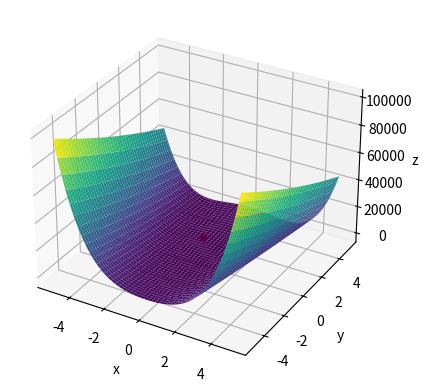
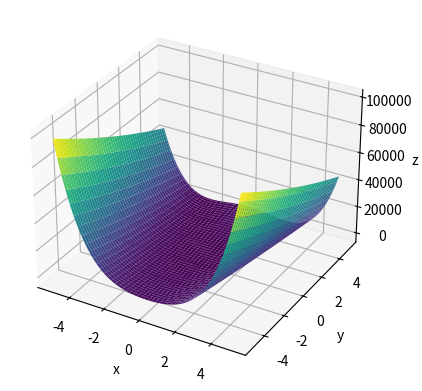
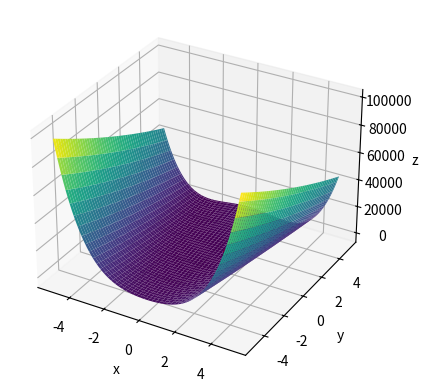
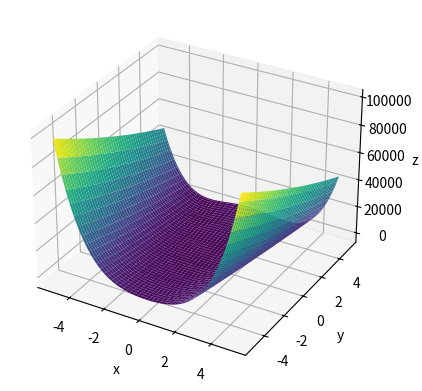
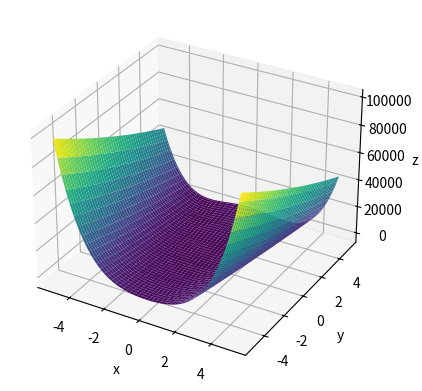

Python code for these plots, in order:
import numpy as np
import matplotlib.pyplot as plt
from mpl_toolkits.mplot3d import Axes3D

# Define a função de Rastrigin
# def rastrigin(x):
#     n = len(x)
#     return 10*n + sum([xi**2 - 10*np.cos(2*np.pi*xi) for xi in x])

# Define a função de rosenbrock
def rosenbrock(X, a=1, b=100):
    x, y = X
    return (a - x)**2 + b * (y - x**2)**2

def sort_list(list1, list2):
	zipped_pairs = zip(list2, list1)
	z = [x for _, x in sorted(zipped_pairs)]
	return z

# Define o algoritmo de PSO
def pso(funcao, dim=2, limites=[-5.12, 5.12], num_particulas=30, max_iter=100, w=0.5, c1=1, c2=2):
    # Inicializa partículas e velocidades
    particulas = np.random.uniform(limites[0], limites[1], (num_particulas, dim))
    velocidades = np.zeros((num_particulas, dim))

    # Inicializa as melhores posições e os melhores valores de fitness
    melhores_posicoes = np.copy(particulas)
    melhor_fitness = np.array([funcao(p) for p in particulas])
    swarm_melhor_posicao = melhores_posicoes[np.argmin(melhor_fitness)]
    swarm_melhor_fitness = np.min(melhor_fitness)

    plota(funcao, limites, swarm_melhor_posicao, swarm_melhor_fitness)

    # Itera o número especificado de vezes, atualizando a velocidade e posição de cada partícula a cada iteração
    for i in range(max_iter):
        # Update velocidades
        r1 = np.random.uniform(0, 1, (num_particulas, dim))
        r2 = np.random.uniform(0, 1, (num_particulas, dim))
        velocidades = w * velocidades + c1 * r1 * (melhores_posicoes - particulas) + c2 * r2 * (swarm_melhor_posicao - particulas)

        # Atualiza as posições
        particulas += velocidades

        # Se algum índice sair dos limites, ele vai para o limite que ele estourou
        # e sua velocidade passa a ser 0
        for j in range(len(particulas)):
            for k in range(2):
                if particulas[j][k] < limites[0]:
                    particulas[j][k] = limites[0]
                    velocidades[j][k] = 0
                if particulas[j][k] > limites[1]:
                    particulas[j][k] = limites[1]
                    velocidades[j][k] = 0

        # Avalia o fitness de cada partícula
        valores_fitness = np.array([funcao(p) for p in particulas])

        # Atualiza melhores posições e valores de fitness
        indices_melhorados = np.where(valores_fitness < melhor_fitness)
        melhores_posicoes[indices_melhorados] = particulas[indices_melhorados]
        melhor_fitness[indices_melhorados] = valores_fitness[indices_melhorados]
        if np.min(valores_fitness) < swarm_melhor_fitness:
            swarm_melhor_posicao = particulas[np.argmin(valores_fitness)]
            swarm_melhor_fitness = np.min(valores_fitness)
        
        if (i+1) % 25 == 0:
            plota(funcao, limites, swarm_melhor_posicao, swarm_melhor_fitness)

    # Retorna a melhor solução encontrada pelo algoritmo de PSO
    return swarm_melhor_posicao, swarm_melhor_fitness

def plota(funcao, limites, solucao, fitness):
    # Cria uma meshgrid para visualização
    x = np.linspace(-5.12, 5.12, 100)
    y = np.linspace(-5.12, 5.12, 100)
    X, Y = np.meshgrid(x, y)
    Z = rosenbrock([X, Y])

    # Cria um plot 3D da função
    fig = plt.figure()
    ax = fig.add_subplot(111, projection='3d')
    ax.plot_surface(X, Y, Z, cmap='viridis')
    ax.set_xlabel('x')
    ax.set_ylabel('y')
    ax.set_zlabel('z')

    # Plota a solução encontrada pelo algoritmo de PSO
    ax.scatter(solucao[0], solucao[1], fitness, color='red')
    plt.show()

def roda_30(funcao, dim=2, num_particulas=30, limites=[-5.12, 5.12], max_iter=100, w=0.5, c1=1, c2=2):
    # Executamos todos 30 vezes com 100 gerações
    bounds = [(-2.048, 2.048)]

    all_bests_meu_pso = []
    all_bests_pyswarm = []
    all_bests_pymoo = []

    for ex in range(30):
        bests_meu_pso = []

        # Roda todos os algoritmos
        res_meu_pso = list(de_meu_pso(fobj, bounds=bounds*2))
        print(f"Executou os meus algoritmos pela {ex+1}ª vez...")

        # Coloca o melhor de cada geração de cada algoritmo em uma lista
        for gen in range(len(res_meu_pso)):
            bests_meu_pso.append([res_meu_pso[gen][0], res_meu_pso[gen][1]])
            # print(f"{i}. [{result[i][0]}, {result[i][1]}] (taxa de melhora: {result[i][2]}%)")

        # Coloca o melhor de cada geração daquela execução na lista dos melhores de todas as execuções para cada algoritmo
        all_bests_meu_pso.append(bests_meu_pso)

    for ex in range(30):
        # Roda o algoritmo do Pymoo
        # Define a função como sendo a Rosenbrock
        funcao = get_problem("rosenbrock")
        meu_cb = MeuCallback()

        # Define o algoritmo genético
        algoritmo = DE(pop_size=100)
        res_pymoo = minimize(funcao, algoritmo, ('n_gen', 100), seed=1, verbose=False, callback=meu_cb.notify)
        print(f"Executou o algoritmo do Pymoo pela {ex+1}ª vez...")

        # Coloca o melhor de cada geração em uma lista
        all_bests_pymoo.append(meu_cb.best)

    meu_pso_melhores_inds_por_gen = []
    meu_pso_melhores_valores_por_gen = []
    pyswarm_melhores_inds_por_gen = []
    pyswarm_melhores_valores_por_gen = []
    pymoo_melhores_inds_por_gen = []
    pymoo_melhores_valores_por_gen = []

    i = 0
    for j in range(len(all_bests_meu_pso[i])):
        meu_pso_melhores_inds_por_gen.append([])
        meu_pso_melhores_valores_por_gen.append([])
        pyswarm_melhores_inds_por_gen.append([])
        pyswarm_melhores_valores_por_gen.append([])
        pymoo_melhores_inds_por_gen.append([])
        pymoo_melhores_valores_por_gen.append([])

        for i in range(len(all_bests_meu_pso)):
            meu_pso_melhores_inds_por_gen[j].append(all_bests_meu_pso[i][j][0])
            meu_pso_melhores_valores_por_gen[j].append(all_bests_meu_pso[i][j][1])
            pyswarm_melhores_inds_por_gen[j].append(all_bests_pyswarm[i][j][0])
            pyswarm_melhores_valores_por_gen[j].append(all_bests_pyswarm[i][j][1])
            pymoo_melhores_inds_por_gen[j].append(all_bests_pymoo[i][j][0])
            pymoo_melhores_valores_por_gen[j].append(all_bests_pymoo[i][j][1])

    meu_pso_medias = []
    pyswarm_medias = []
    pymoo_medias = []

    for i in range(len(meu_pso_melhores_valores_por_gen)):
        meu_pso_medias.append(sum(meu_pso_melhores_valores_por_gen[i])/len(meu_pso_melhores_valores_por_gen[i]))
        pyswarm_medias.append(sum(pyswarm_melhores_valores_por_gen[i])/len(pyswarm_melhores_valores_por_gen[i]))
        pymoo_medias.append(sum(pymoo_melhores_valores_por_gen[i])/len(pymoo_melhores_valores_por_gen[i]))

    meu_pso_melhores_inds_ult_gen_ordenados_por_fitness = sort_list(meu_pso_melhores_inds_por_gen[-1], meu_pso_melhores_valores_por_gen[-1])
    pyswarm_melhores_inds_ult_gen_ordenados_por_fitness = sort_list(pyswarm_melhores_inds_por_gen[-1], pyswarm_melhores_valores_por_gen[-1])
    pymoo_melhores_inds_ult_gen_ordenados_por_fitness = sort_list(pymoo_melhores_inds_por_gen[-1], pymoo_melhores_valores_por_gen[-1])
        
# Define as dimensões do problema
dim = 2

# Roda o algoritmo de PSO com a função de Rosenbrock
solucao, fitness = pso(rosenbrock, dim=dim)

# Printa a solução e valor de fitness
print('Solução:', solucao)
print('Fitness:', fitness)